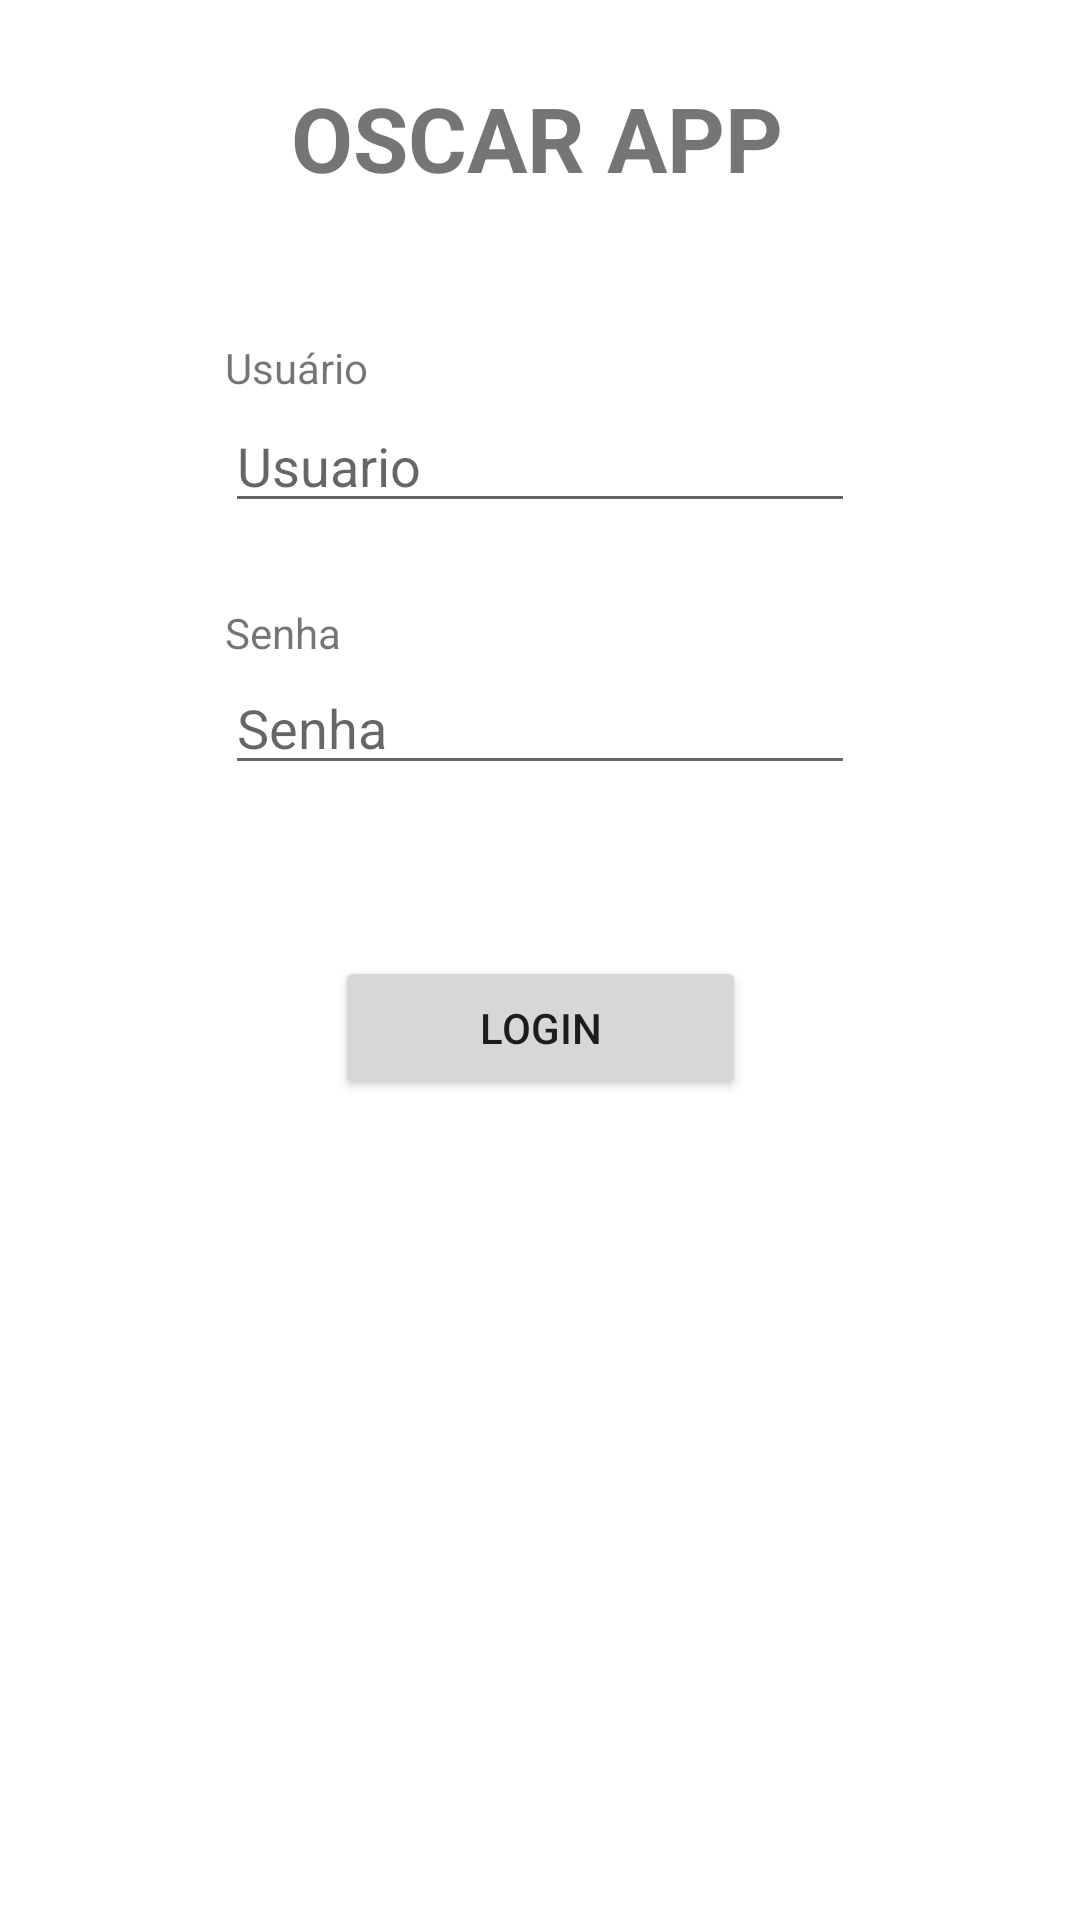

Here is an Android app screen rendered from its layout file. Give the layout XML and the strings, colors and styles it references.
<!-- AndroidManifest.xml: application theme Theme.AppOscarVersão2 -->
<!-- res/layout/activity_main.xml -->
<?xml version="1.0" encoding="utf-8"?>
<androidx.constraintlayout.widget.ConstraintLayout xmlns:android="http://schemas.android.com/apk/res/android"
    xmlns:app="http://schemas.android.com/apk/res-auto"
    xmlns:tools="http://schemas.android.com/tools"
    android:layout_width="match_parent"
    android:layout_height="match_parent"
    tools:context=".activities.MainActivity">

    <EditText
        android:id="@+id/editTextUsuario"
        android:layout_width="wrap_content"
        android:layout_height="wrap_content"
        android:layout_marginBottom="27dp"
        android:ems="10"
        android:hint="Usuario"
        android:inputType="textPersonName"
        app:layout_constraintBottom_toTopOf="@+id/textView4"
        app:layout_constraintEnd_toEndOf="parent"
        app:layout_constraintStart_toStartOf="parent"
        app:layout_constraintTop_toBottomOf="@+id/textView2" />

    <Button
        android:id="@+id/buttonLogin"
        android:layout_width="137dp"
        android:layout_height="wrap_content"
        android:layout_marginBottom="314dp"
        android:onClick="login"
        android:text="Login"
        app:layout_constraintBottom_toBottomOf="parent"
        app:layout_constraintEnd_toEndOf="parent"
        app:layout_constraintStart_toStartOf="parent"
        app:layout_constraintTop_toBottomOf="@+id/editTextPassword" />

    <EditText
        android:id="@+id/editTextPassword"
        android:layout_width="wrap_content"
        android:layout_height="wrap_content"
        android:layout_marginBottom="57dp"
        android:ems="10"
        android:hint="Senha"
        android:inputType="textPassword"
        app:layout_constraintBottom_toTopOf="@+id/buttonLogin"
        app:layout_constraintStart_toStartOf="@+id/editTextUsuario"
        app:layout_constraintTop_toBottomOf="@+id/textView4" />

    <TextView
        android:id="@+id/textView"
        android:layout_width="wrap_content"
        android:layout_height="wrap_content"
        android:layout_marginStart="22dp"
        android:layout_marginTop="66dp"
        android:layout_marginBottom="47dp"
        android:text="OSCAR APP"
        android:textSize="30sp"
        android:textStyle="bold"
        app:layout_constraintBottom_toTopOf="@+id/textView2"
        app:layout_constraintStart_toStartOf="@+id/textView2"
        app:layout_constraintTop_toTopOf="parent" />

    <TextView
        android:id="@+id/textView2"
        android:layout_width="wrap_content"
        android:layout_height="wrap_content"
        android:layout_marginBottom="1dp"
        android:text="Usuário"
        app:layout_constraintBottom_toTopOf="@+id/editTextUsuario"
        app:layout_constraintStart_toStartOf="@+id/editTextUsuario"
        app:layout_constraintTop_toBottomOf="@+id/textView" />

    <TextView
        android:id="@+id/textView4"
        android:layout_width="wrap_content"
        android:layout_height="wrap_content"
        android:text="Senha"
        app:layout_constraintBottom_toTopOf="@+id/editTextPassword"
        app:layout_constraintStart_toStartOf="@+id/editTextPassword"
        app:layout_constraintTop_toBottomOf="@+id/editTextUsuario" />

</androidx.constraintlayout.widget.ConstraintLayout>
<!-- resources referenced by this layout -->
<resources>
  <style name="Theme.AppOscarVersão2" parent="Theme.MaterialComponents.DayNight.DarkActionBar">
          
          <item name="colorPrimary">@color/purple_500</item>
          <item name="colorPrimaryVariant">@color/purple_700</item>
          <item name="colorOnPrimary">@color/white</item>
          
          <item name="colorSecondary">@color/teal_200</item>
          <item name="colorSecondaryVariant">@color/teal_700</item>
          <item name="colorOnSecondary">@color/black</item>
          
          <item name="android:statusBarColor" tools:targetApi="l">?attr/colorPrimaryVariant</item>
          
      </style>
  <!-- not gathered from this repository: default colours our renderer supplied (Android Studio template values) -->
  <color name="purple_500">#FF6200EE</color>
  <color name="purple_700">#FF3700B3</color>
  <color name="teal_200">#FF03DAC5</color>
  <color name="teal_700">#FF018786</color>
  <color name="black">#FF000000</color>
  <color name="white">#FFFFFFFF</color>
</resources>
